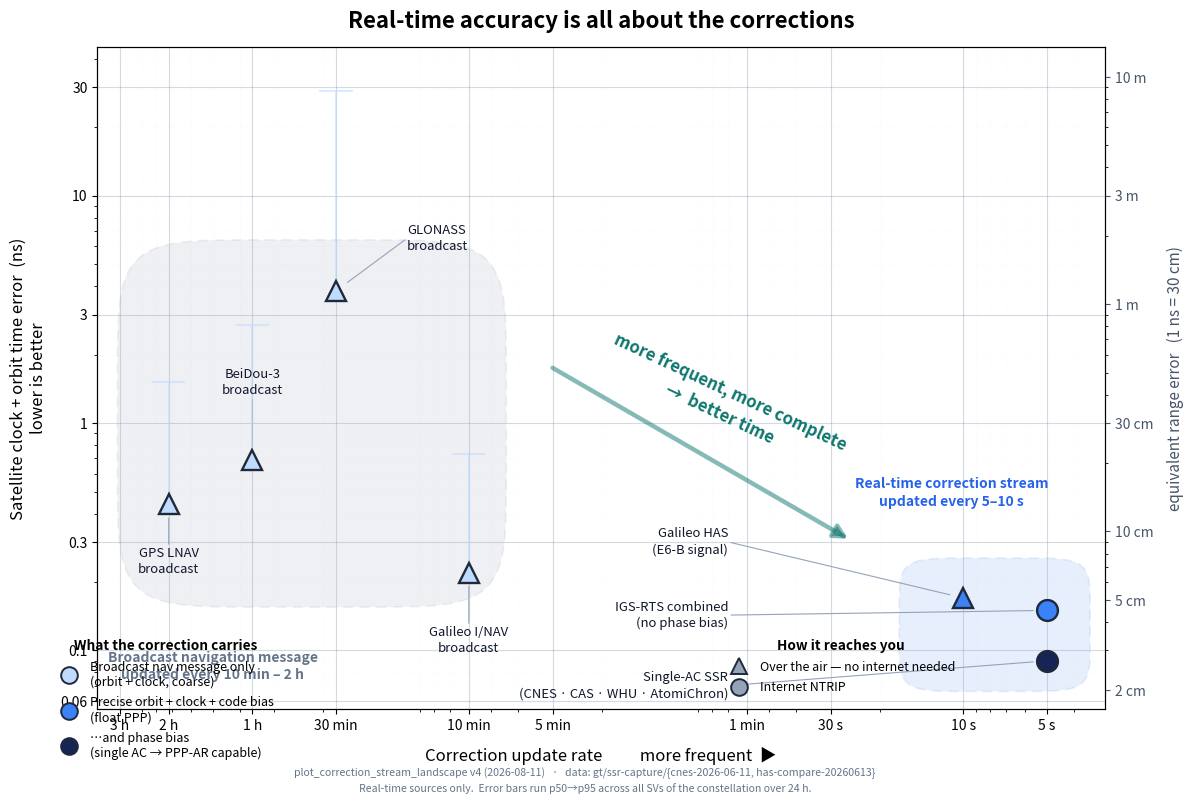

The matplotlib source for this figure: (Note: this script raises an exception after producing the figure.)
#!/usr/bin/env python3
"""Plot the real-time GNSS correction landscape: how often a correction arrives
vs how well it pins the satellite clock + orbit.

The thesis: **real-time accuracy is all about the corrections.**  A GNSS receiver's
raw observations are identical no matter what you feed it; what separates a
100 ns consumer fix from a sub-ns disciplined clock is entirely the quality and
freshness of the satellite clock/orbit/bias corrections applied on top.

Axes
----
x : correction update rate, as the interval between updates (log seconds),
    **reversed** so that more
    frequent updates are to the RIGHT.
y : residual line-of-sight satellite clock+orbit time error (log ns), with the
    equivalent range error in metres on the twin axis.  Down = better.
    (1 ns = 0.2998 m; c-equivalence, so the twin axis is a pure unit relabel of
    the SAME measure -- not a second measure.  That is the one legitimate use of
    a twin y-axis.)

So the good corner is **bottom-right**, and the eye should travel down-and-right
from the broadcast cluster to the real-time-correction cluster.

Why two regions and not one fitted trend line
---------------------------------------------
A regression through all seven points would assert something false.  Within the
broadcast tier, update rate is NOT what sets accuracy -- Galileo updates
every 10 min and lands at 0.22 ns while GLONASS updates every 30 min and lands
at 3.82 ns, a 17x gap driven by the onboard frequency standard (Galileo passive
H-maser vs GLONASS caesium) and the ground segment, not by update rate.  The real
effect is BETWEEN tiers: leaving the broadcast nav message for a real-time
correction stream buys both an order of magnitude in freshness and a tighter,
more complete correction.  So the trend is drawn as two soft regions plus one
arrow, which is the claim the data actually supports.

Measured inputs (all from captures archived on gt)
--------------------------------------------------
- gt/ssr-capture/cnes-2026-06-11/  -- 24 h CNES SSRA00CNE0 capture.  Per-SV
  clock c0 + orbit radial, detrended, gives the broadcast error each
  constellation carries (the correction IS the broadcast error it removes).
- gt/ssr-capture/has-compare-20260613/  -- concurrent BKG SSR + Galileo HAS
  E6-B signal-in-space: HAS arrives every 10 s, BKG/CNES every 5 s.

Scope: real-time sources only.  Post-processed IGS rapid/final products are
deliberately absent -- they are better than anything here but arrive hours to
weeks late, so they are not options for a live clock.

Output: docs/correction-stream-landscape.{png,svg}
"""
from __future__ import annotations

import os

import matplotlib.pyplot as plt
import numpy as np
from matplotlib.lines import Line2D
from matplotlib.ticker import LogLocator, NullFormatter

VERSION = "plot_correction_stream_landscape v4 (2026-08-11)"
SOURCES = "data: gt/ssr-capture/{cnes-2026-06-11, has-compare-20260613}"

C_MPS = 2.99792458e8          # m/s -- ns <-> m relabel of the same axis
NS_PER_M = 1e9 / C_MPS        # 3.3356 ns per metre

# Correction completeness -- sequential, one hue, light -> dark.
COMPLETENESS = {
    "nav":   ("#bfdbfe", "Broadcast nav message only\n(orbit + clock, coarse)"),
    "oc_cb": ("#3b82f6", "Precise orbit + clock + code bias\n(float PPP)"),
    "oc_pb": ("#172554", "…and phase bias\n(single AC → PPP-AR capable)"),
}

DELIVERY = {
    "sis": ("^", "Over the air — no internet needed"),
    "net": ("o", "Internet NTRIP"),
}

EDGE = "#1e293b"
INK = "#0f172a"

# ---------------------------------------------------------------------------
# x   : interval between new corrections, seconds
# y   : residual LOS clock+orbit time error, ns (p50)
# y95 : p95 of the same -> vertical whisker
# lx,ly,ha,va : label anchor in data coords; a leader line joins it to the point
# ---------------------------------------------------------------------------
POINTS = [
    # Broadcast navigation messages.  y from the 24 h CNES capture (per-SV
    # detrended clock c0 + orbit radial); x is the ICD ephemeris update rate.
    dict(label="GPS LNAV\nbroadcast", x=7200, y=0.44, y95=1.52,
         comp="nav", deliv="sis", lx=7200, ly=0.285, ha="center", va="top"),
    dict(label="BeiDou-3\nbroadcast", x=3600, y=0.69, y95=2.70,
         comp="nav", deliv="sis", lx=3600, ly=1.30, ha="center", va="bottom"),
    dict(label="GLONASS\nbroadcast", x=1800, y=3.82, y95=28.8,
         comp="nav", deliv="sis", lx=1000, ly=6.5, ha="left", va="center"),
    dict(label="Galileo I/NAV\nbroadcast", x=600, y=0.22, y95=0.73,
         comp="nav", deliv="sis", lx=600, ly=0.128, ha="center", va="top"),

    # Real-time correction streams.
    dict(label="Galileo HAS\n(E6-B signal)", x=10, y=0.17,
         comp="oc_cb", deliv="sis", lx=70, ly=0.30, ha="right", va="center"),
    dict(label="IGS-RTS combined\n(no phase bias)", x=5, y=0.15,
         comp="oc_cb", deliv="net", lx=70, ly=0.143, ha="right", va="center"),
    dict(label="Single-AC SSR\n(CNES · CAS · WHU · AtomiChron)", x=5, y=0.09,
         comp="oc_pb", deliv="net", lx=70, ly=0.070, ha="right", va="center"),
]

# The two regimes, as soft background regions.
REGIONS = [
    dict(x=(440, 11000), y=(0.155, 6.4), colour="#64748b",
         label="Broadcast navigation message\nupdated every 10 min – 2 h",
         tx=5000, ty=0.100, va="top"),
    dict(x=(3.5, 17.0), y=(0.066, 0.255), colour="#2563eb",
         label="Real-time correction stream\nupdated every 5–10 s",
         tx=11.0, ty=0.42, va="bottom"),
]

XLIM = (1.3e4, 3.1)      # reversed: staler on the left, fresher on the right
YLIM = (0.055, 45.0)


def _fmt_interval(s: float) -> str:
    if s < 60:
        return f"{s:g} s"
    if s < 3600:
        return f"{s/60:.0f} min"
    return f"{s/3600:.0f} h"


def _log_blob(x_lo, x_hi, y_lo, y_hi, n=200):
    """Soft-cornered region (superellipse) spanning a box in log-log space."""
    th = np.linspace(0, 2 * np.pi, n)
    xc, yc = np.sqrt(x_lo * x_hi), np.sqrt(y_lo * y_hi)
    xw, yh = np.log10(x_hi / x_lo) / 2, np.log10(y_hi / y_lo) / 2
    c, s = np.cos(th), np.sin(th)
    e = 0.32          # smaller -> boxier; corners stay soft
    x = 10 ** (np.log10(xc) + xw * np.sign(c) * np.abs(c) ** e)
    y = 10 ** (np.log10(yc) + yh * np.sign(s) * np.abs(s) ** e)
    return x, y


def main() -> None:
    fig, ax = plt.subplots(figsize=(13.0, 8.6))
    ax.set_xscale("log")
    ax.set_yscale("log")
    ax.set_xlim(*XLIM)
    ax.set_ylim(*YLIM)

    # ---- the two regimes -------------------------------------------------
    for r in REGIONS:
        x, y = _log_blob(*r["x"], *r["y"])
        ax.fill(x, y, facecolor=r["colour"], alpha=0.10, edgecolor=r["colour"],
                linewidth=1.2, linestyle=(0, (6, 4)), zorder=0)
        ax.text(r["tx"], r["ty"], r["label"], ha="center", va=r["va"],
                fontsize=10, color=r["colour"], fontweight="bold",
                linespacing=1.35, zorder=1)

    # ---- the trend the data actually supports ----------------------------
    ax.annotate("", xy=(26, 0.31), xytext=(300, 1.75),
                arrowprops=dict(arrowstyle="-|>,head_width=0.42,head_length=0.8",
                                color="#0f766e", lw=3.2, alpha=0.5,
                                shrinkA=0, shrinkB=0), zorder=1)
    ax.text(72, 1.22,
            "more frequent, more complete\n→  better time",
            ha="center", va="center", fontsize=12, color="#0f766e",
            fontweight="bold", linespacing=1.4, rotation=-25, zorder=2)

    # ---- the points ------------------------------------------------------
    for p in POINTS:
        colour = COMPLETENESS[p["comp"]][0]
        marker = DELIVERY[p["deliv"]][0]

        if p.get("y95"):
            ax.plot([p["x"], p["x"]], [p["y"], p["y95"]], color=colour, lw=1.5,
                    alpha=0.55, solid_capstyle="butt", zorder=3)
            ax.plot([p["x"] * 0.88, p["x"] * 1.14], [p["y95"], p["y95"]],
                    color=colour, lw=1.5, alpha=0.55, zorder=3)

        ax.annotate("", xy=(p["x"], p["y"]), xytext=(p["lx"], p["ly"]),
                    arrowprops=dict(arrowstyle="-", color="#94a3b8", lw=0.8,
                                    shrinkA=2, shrinkB=10), zorder=2)

        ax.plot(p["x"], p["y"], marker=marker, ms=15,
                markerfacecolor=colour, markeredgecolor=EDGE,
                markeredgewidth=1.7, zorder=5, linestyle="none")

        ax.text(p["lx"], p["ly"], p["label"], ha=p["ha"], va=p["va"],
                fontsize=9.4, color=INK, linespacing=1.3, zorder=6)

    # ---- axes ------------------------------------------------------------
    xticks = [10800, 7200, 3600, 1800, 600, 300, 60, 30, 10, 5]
    ax.set_xticks(xticks)
    ax.set_xticklabels([_fmt_interval(t) for t in xticks], fontsize=10)
    ax.xaxis.set_minor_locator(LogLocator(base=10, subs=range(2, 10)))
    ax.xaxis.set_minor_formatter(NullFormatter())

    yticks = [0.06, 0.1, 0.3, 1.0, 3.0, 10.0, 30.0]
    ax.set_yticks(yticks)
    ax.set_yticklabels([f"{v:g}" for v in yticks], fontsize=10)
    ax.yaxis.set_minor_locator(LogLocator(base=10, subs=range(2, 10)))
    ax.yaxis.set_minor_formatter(NullFormatter())

    ax.set_xlabel("Correction update rate          "
                  "more frequent  ▶", fontsize=12, labelpad=10)
    ax.set_ylabel("Satellite clock + orbit time error  (ns)\nlower is better",
                  fontsize=12, labelpad=10)
    ax.grid(True, which="major", alpha=0.4, lw=0.8, color="#94a3b8")
    ax.grid(True, which="minor", alpha=0.1, lw=0.4, ls=":", color="#94a3b8")
    ax.set_axisbelow(True)

    # Twin y: the SAME measure, relabelled in metres of range.
    ax2 = ax.twinx()
    ax2.set_yscale("log")
    ax2.set_ylim(YLIM[0] / NS_PER_M, YLIM[1] / NS_PER_M)
    m_ticks = [0.02, 0.05, 0.1, 0.3, 1.0, 3.0, 10.0]
    ax2.set_yticks(m_ticks)
    ax2.set_yticklabels([(f"{v*100:g} cm" if v < 1 else f"{v:g} m")
                         for v in m_ticks], fontsize=10)
    ax2.set_ylabel("equivalent range error   (1 ns = 30 cm)", fontsize=11,
                   color="#475569", labelpad=10)
    ax2.tick_params(axis="y", colors="#475569")
    ax2.yaxis.set_minor_locator(LogLocator(base=10, subs=range(2, 10)))
    ax2.yaxis.set_minor_formatter(NullFormatter())

    ax.set_title("Real-time accuracy is all about the corrections",
                 fontsize=16, fontweight="bold", pad=14)

    # ---- legends, below the axes so they never sit on data ---------------
    comp_handles = [
        Line2D([], [], marker="o", ls="none", ms=12, markerfacecolor=c,
               markeredgecolor=EDGE, markeredgewidth=1.4, label=lbl)
        for c, lbl in COMPLETENESS.values()
    ]
    leg1 = fig.legend(handles=comp_handles, title="What the correction carries",
                      loc="upper left", bbox_to_anchor=(0.085, 0.205),
                      fontsize=9, title_fontsize=9.8, framealpha=0.0,
                      handletextpad=0.7, labelspacing=0.6, borderpad=0.4)
    leg1.get_title().set_fontweight("bold")

    deliv_handles = [
        Line2D([], [], marker=m, ls="none", ms=12, markerfacecolor="#94a3b8",
               markeredgecolor=EDGE, markeredgewidth=1.4, label=lbl)
        for m, lbl in DELIVERY.values()
    ]
    leg2 = fig.legend(handles=deliv_handles, title="How it reaches you",
                      loc="upper left", bbox_to_anchor=(0.60, 0.205),
                      fontsize=9, title_fontsize=9.8, framealpha=0.0,
                      handletextpad=0.7, labelspacing=0.6, borderpad=0.4)
    leg2.get_title().set_fontweight("bold")

    fig.text(0.5, 0.014,
             f"{VERSION}   ·   {SOURCES}\n"
             "Real-time sources only.  Error bars run p50→p95 across all SVs of "
             "the constellation over 24 h.",
             ha="center", fontsize=7.6, color="#64748b", linespacing=1.5)

    out_dir = os.path.abspath(
        os.path.join(os.path.dirname(__file__), os.pardir, "docs"))
    base = os.path.join(out_dir, "correction-stream-landscape")
    fig.subplots_adjust(left=0.085, right=0.905, top=0.925, bottom=0.265)
    for ext, kw in (("png", dict(dpi=150)), ("svg", {})):
        fig.savefig(f"{base}.{ext}", **kw)
        print(f"wrote {base}.{ext}")


if __name__ == "__main__":
    main()
